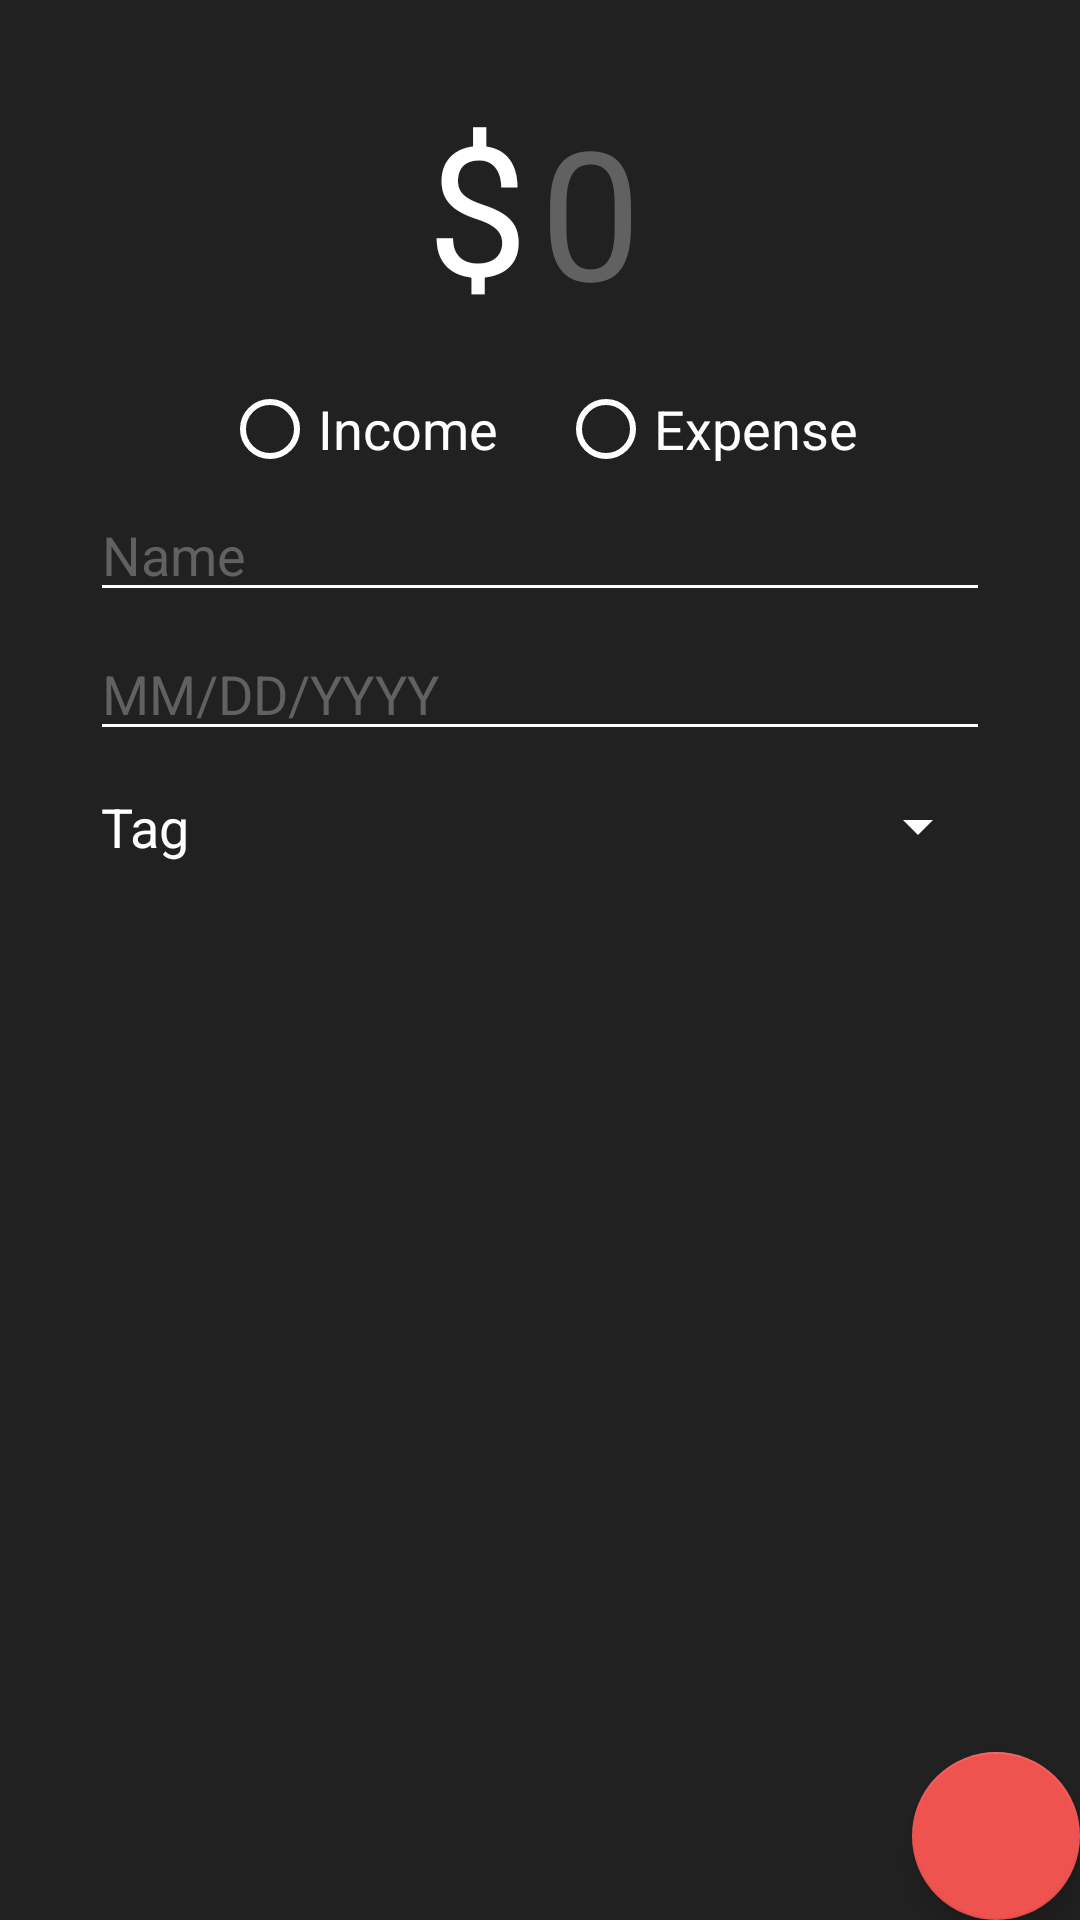

Write the Android layout XML for this screen, with the resource values it uses.
<!-- AndroidManifest.xml: application theme AppTheme -->
<!-- res/layout/activity_editor.xml -->
<?xml version="1.0" encoding="utf-8"?>
<android.support.constraint.ConstraintLayout xmlns:android="http://schemas.android.com/apk/res/android"
    xmlns:tools="http://schemas.android.com/tools"
    android:layout_width="match_parent"
    android:layout_height="match_parent"
    xmlns:app="http://schemas.android.com/apk/res-auto"
    tools:context="com.example.kevdub.moneytracker.MainActivity"
    android:background="@color/activityBackground"
    >

        <RelativeLayout
            android:id="@+id/amount_card"
            android:layout_width="wrap_content"
            android:layout_height="wrap_content"
            app:layout_constraintTop_toTopOf="parent"
            app:layout_constraintStart_toStartOf="parent"
            app:layout_constraintEnd_toEndOf="parent"
            android:layout_marginTop="20dp"
            >

            <TextView
                android:id="@+id/$"
                android:layout_width="wrap_content"
                android:layout_height="wrap_content"
                android:text="@string/dollarSign"
                android:textColor="@color/text"
                android:textSize="60sp"
                android:layout_centerVertical="true"
                />

            <EditText
                android:id="@+id/amount"
                android:layout_width="wrap_content"
                android:layout_height="wrap_content"
                android:textColor="@color/text"
                android:textColorHint="@color/hint"
                android:textSize="60sp"
                android:hint="@string/amountHint"
                android:backgroundTint="@color/activityBackground"
                android:inputType="numberDecimal"
                android:layout_toEndOf="@+id/$"
                />

        </RelativeLayout>

    <RadioGroup
        android:id="@+id/radio_group"
        android:layout_width="wrap_content"
        android:layout_height="wrap_content"
        android:orientation="horizontal"
        app:layout_constraintStart_toStartOf="@+id/name"
        app:layout_constraintEnd_toEndOf="@+id/name"
        app:layout_constraintTop_toBottomOf="@+id/amount_card"
        android:layout_marginTop="10dp">

        <RadioButton
            android:id="@+id/inflow_radio"
            android:layout_width="wrap_content"
            android:layout_height="wrap_content"
            android:layout_marginEnd="10dp"
            android:text="@string/inflow"
            android:textSize="18sp"
            android:textColor="@color/text"
            android:buttonTint="@color/text"
            android:onClick="onRadioButtonClicked"
            />

        <RadioButton
            android:id="@+id/outflow_radio"
            android:layout_width="wrap_content"
            android:layout_height="wrap_content"
            android:layout_marginStart="10dp"
            android:text="@string/outflow"
            android:textSize="18sp"
            android:textColor="@color/text"
            android:buttonTint="@color/text"
            android:onClick="onRadioButtonClicked"
            />

    </RadioGroup>

    <EditText
        android:id="@+id/name"
        android:layout_width="0dp"
        android:layout_height="40dp"
        android:hint="@string/name"
        app:layout_constraintStart_toStartOf="parent"
        app:layout_constraintEnd_toEndOf="parent"
        app:layout_constraintTop_toBottomOf="@+id/radio_group"
        android:layout_marginStart="30dp"
        android:layout_marginEnd="30dp"
        android:layout_marginTop="5dp"
        android:textColorHint="@color/hint"
        android:textColor="@color/text"
        android:textSize="18sp"
        android:backgroundTint="@color/text"
        android:inputType="textCapWords|textAutoCorrect"
        tools:layout_editor_absoluteX="10dp" />

    <EditText
        android:id="@+id/date"
        android:layout_width="0dp"
        android:layout_height="wrap_content"
        app:layout_constraintTop_toBottomOf="@+id/name"
        app:layout_constraintStart_toStartOf="@+id/name"
        app:layout_constraintEnd_toEndOf="@+id/name"
        android:layout_marginTop="5dp"
        android:hint="@string/date_hint"
        android:textColorHint="@color/hint"
        android:textColor="@color/text"
        android:backgroundTint="@color/text"
        android:focusable="false"
        android:longClickable="false"
        />

    <TextView
        android:layout_width="wrap_content"
        android:layout_height="wrap_content"
        app:layout_constraintStart_toStartOf="@+id/name"
        app:layout_constraintTop_toTopOf="@+id/tag_spinner"
        app:layout_constraintBottom_toBottomOf="@+id/tag_spinner"
        android:text="@string/tag"
        android:textSize="18sp"
        android:textColor="@color/text"
        android:paddingStart="3.5dp"
        />

    <Spinner
        android:id="@+id/tag_spinner"
        android:layout_width="wrap_content"
        android:layout_height="40dp"
        app:layout_constraintEnd_toEndOf="@+id/name"
        app:layout_constraintTop_toBottomOf="@+id/date"
        android:layout_marginTop="5dp"
        android:backgroundTint="@color/white"
        />

    <android.support.design.widget.FloatingActionButton
        android:id="@+id/log_fab"
        android:layout_width="wrap_content"
        android:layout_height="wrap_content"
        app:fabSize="normal"
        app:layout_constraintEnd_toEndOf="parent"
        app:layout_constraintBottom_toBottomOf="parent"
        android:layout_marginBottom="@dimen/fab_margin"
        android:layout_marginEnd="@dimen/fab_margin"
        app:backgroundTint="@color/colorFAB"
        android:src="@drawable/ic_done_white_24dp" />

</android.support.constraint.ConstraintLayout>
<!-- resources referenced by this layout -->
<resources>
  <color name="activityBackground">#212121</color>
  <color name="colorFAB">#EF5350</color>
  <color name="hint">#616161</color>
  <color name="text">#FFFFFF</color>
  <color name="white">#FFFFFF</color>
  <string name="amountHint">0</string>
  <string name="date_hint">MM/DD/YYYY</string>
  <string name="dollarSign">$</string>
  <string name="inflow">Income</string>
  <string name="name">Name</string>
  <string name="outflow">Expense</string>
  <string name="tag">Tag</string>
  <style name="AppTheme" parent="Theme.AppCompat.Light.DarkActionBar">
          
          <item name="colorPrimary">@color/colorPrimary</item>
          <item name="colorPrimaryDark">@color/colorPrimaryDark</item>
          <item name="colorAccent">@color/colorAccent</item>
      </style>
  <color name="colorPrimary">#111111</color>
  <color name="colorPrimaryDark">#000000</color>
  <color name="colorAccent">#EF5350</color>
</resources>
